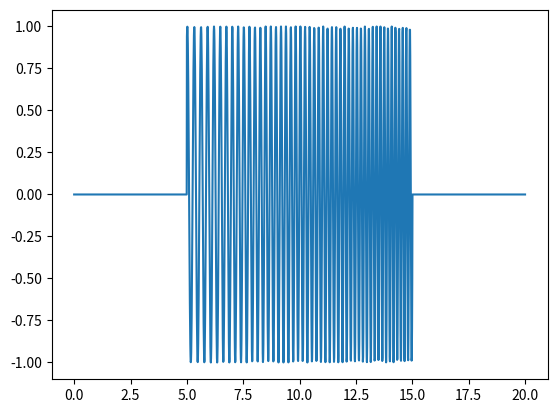

Python code for this plot:
import numpy as np
from matplotlib import pyplot as plt

class chirp:
    def __init__(self, slope, bandwidth, f0):
        self.slope = slope
        self.bandwidth = bandwidth
        self.f0 = f0
        self.duration = self.bandwidth/slope

    def _signal_value(self, t):
        return np.cos(self.slope*np.square(t)+self.f0*t)


    def signal_t(self, t, t0):
        t_shifted = t-t0
        signal = np.zeros_like(t)
        nonzero = (t_shifted>0)&(t_shifted<self.duration)
        signal[nonzero] = self._signal_value(t[nonzero])

        return signal

if __name__ == "__main__":
    thing = chirp(slope = 1, bandwidth=10, f0=10)
    t = np.linspace(0,20,2000)
    t0 = 5
    plt.plot(t,thing.signal_t(t,t0))
    plt.show()
    